Run: headless pygame with SDL's dummy video driver; simulated clock (each Clock.tick advances the game by its frame time, no real sleeping); random seed 0; keys injected as events and as key.get_pressed() state; no mouse input.
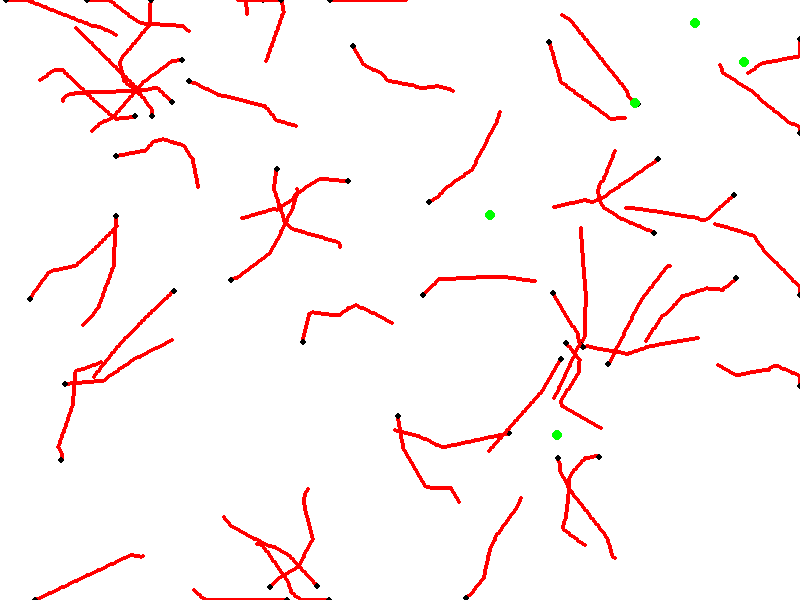
Frame 1 of 4 · flips 1–60 · no input
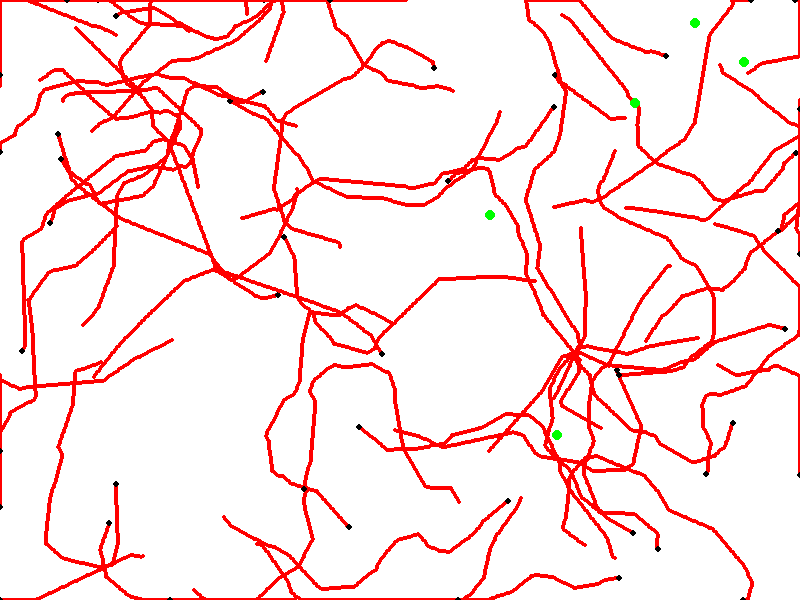
Frame 2 of 4 · flips 61–180 · tapped SPACE, RETURN · held RIGHT (→), D
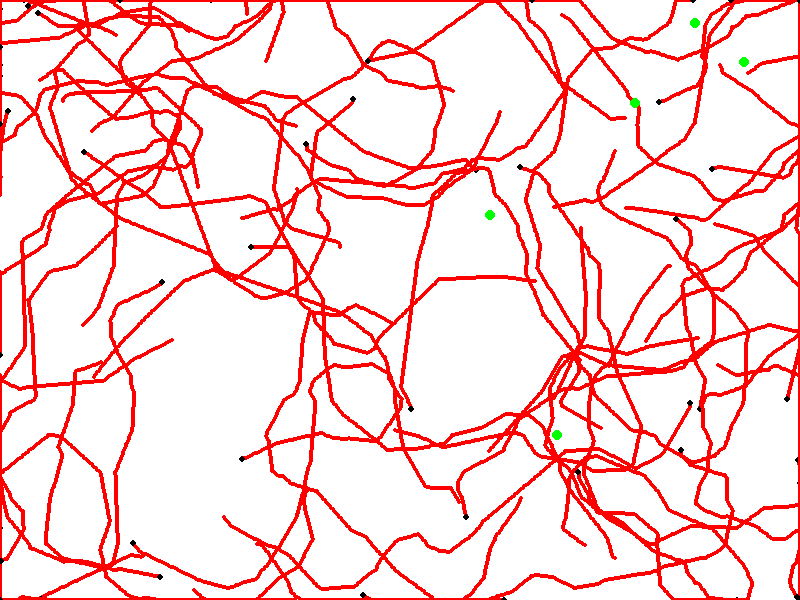
Frame 3 of 4 · flips 181–300 · held DOWN (↓), S
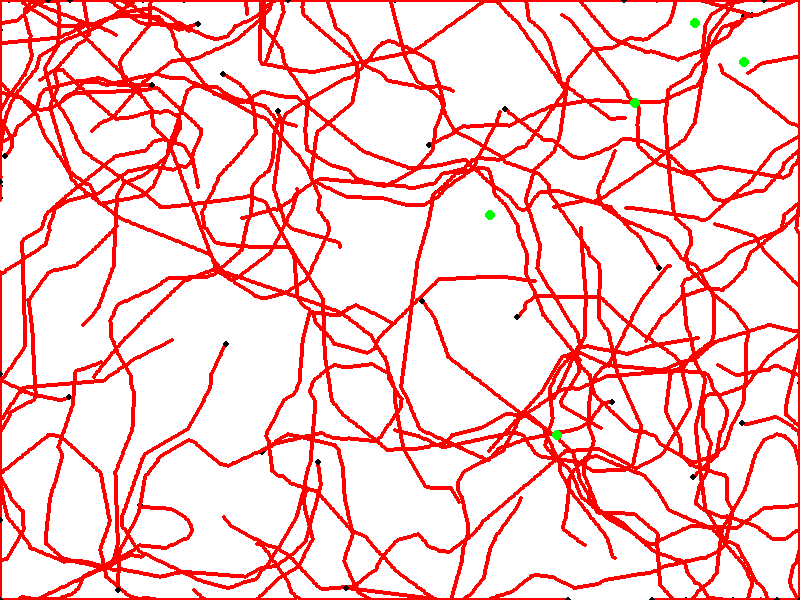
Frame 4 of 4 · flips 301–420 · held LEFT (←), A, UP (↑), W

The pygame program that drew these frames:

# Explanation:
# 1. Ants: The ants move around the screen, leaving behind pheromone trails.
# 2. Pheromones: Simplistically, the ants follow existing pheromone trails.
# 3. Food: The food is randomly distributed on the screen, and ants can be programmed to search for it,
#    but here we are focusing only on movement and pheromone deposition.

import pygame
import random
import math

# Configurações iniciais
SCREEN_WIDTH = 800
SCREEN_HEIGHT = 600
NUM_ANTS = 50
NUM_FOOD = 5

# Cores
WHITE = (255, 255, 255)
BLACK = (0, 0, 0)
RED = (255, 0, 0)
GREEN = (0, 255, 0)

# Classe para formiga
class Ant:
    def __init__(self):
        self.x = random.randint(0, SCREEN_WIDTH)
        self.y = random.randint(0, SCREEN_HEIGHT)
        self.angle = random.uniform(0, 2 * math.pi)
        self.speed = 2
        self.pheromone = []

    def move(self):
        self.x += self.speed * math.cos(self.angle)
        self.y += self.speed * math.sin(self.angle)
        
        # Mantém a formiga dentro da tela
        if self.x < 0: self.x = 0
        if self.x > SCREEN_WIDTH: self.x = SCREEN_WIDTH
        if self.y < 0: self.y = 0
        if self.y > SCREEN_HEIGHT: self.y = SCREEN_HEIGHT

        # Simula comportamento de seguir feromônios (simplificado)
        if random.random() < 0.1:
            self.angle += random.uniform(-math.pi/4, math.pi/4)
    
    def drop_pheromone(self):
        self.pheromone.append((self.x, self.y))

# Classe para comida
class Food:
    def __init__(self):
        self.x = random.randint(0, SCREEN_WIDTH)
        self.y = random.randint(0, SCREEN_HEIGHT)
        self.radius = 5

    def draw(self, screen):
        pygame.draw.circle(screen, GREEN, (int(self.x), int(self.y)), self.radius)

# Inicializa pygame
pygame.init()
screen = pygame.display.set_mode((SCREEN_WIDTH, SCREEN_HEIGHT))
pygame.display.set_caption('Ant Colony Simulation')

# Criação de formigas e comida
ants = [Ant() for _ in range(NUM_ANTS)]
foods = [Food() for _ in range(NUM_FOOD)]

# Loop principal
running = True
while running:
    for event in pygame.event.get():
        if event.type == pygame.QUIT:
            running = False

    screen.fill(WHITE)

    # Movimenta formigas e desenha feromônios
    for ant in ants:
        ant.move()
        ant.drop_pheromone()
        for pheromone in ant.pheromone:
            pygame.draw.circle(screen, RED, (int(pheromone[0]), int(pheromone[1])), 2)
        pygame.draw.circle(screen, BLACK, (int(ant.x), int(ant.y)), 3)

    # Desenha comida
    for food in foods:
        food.draw(screen)

    pygame.display.flip()
    pygame.time.delay(50)

pygame.quit()
